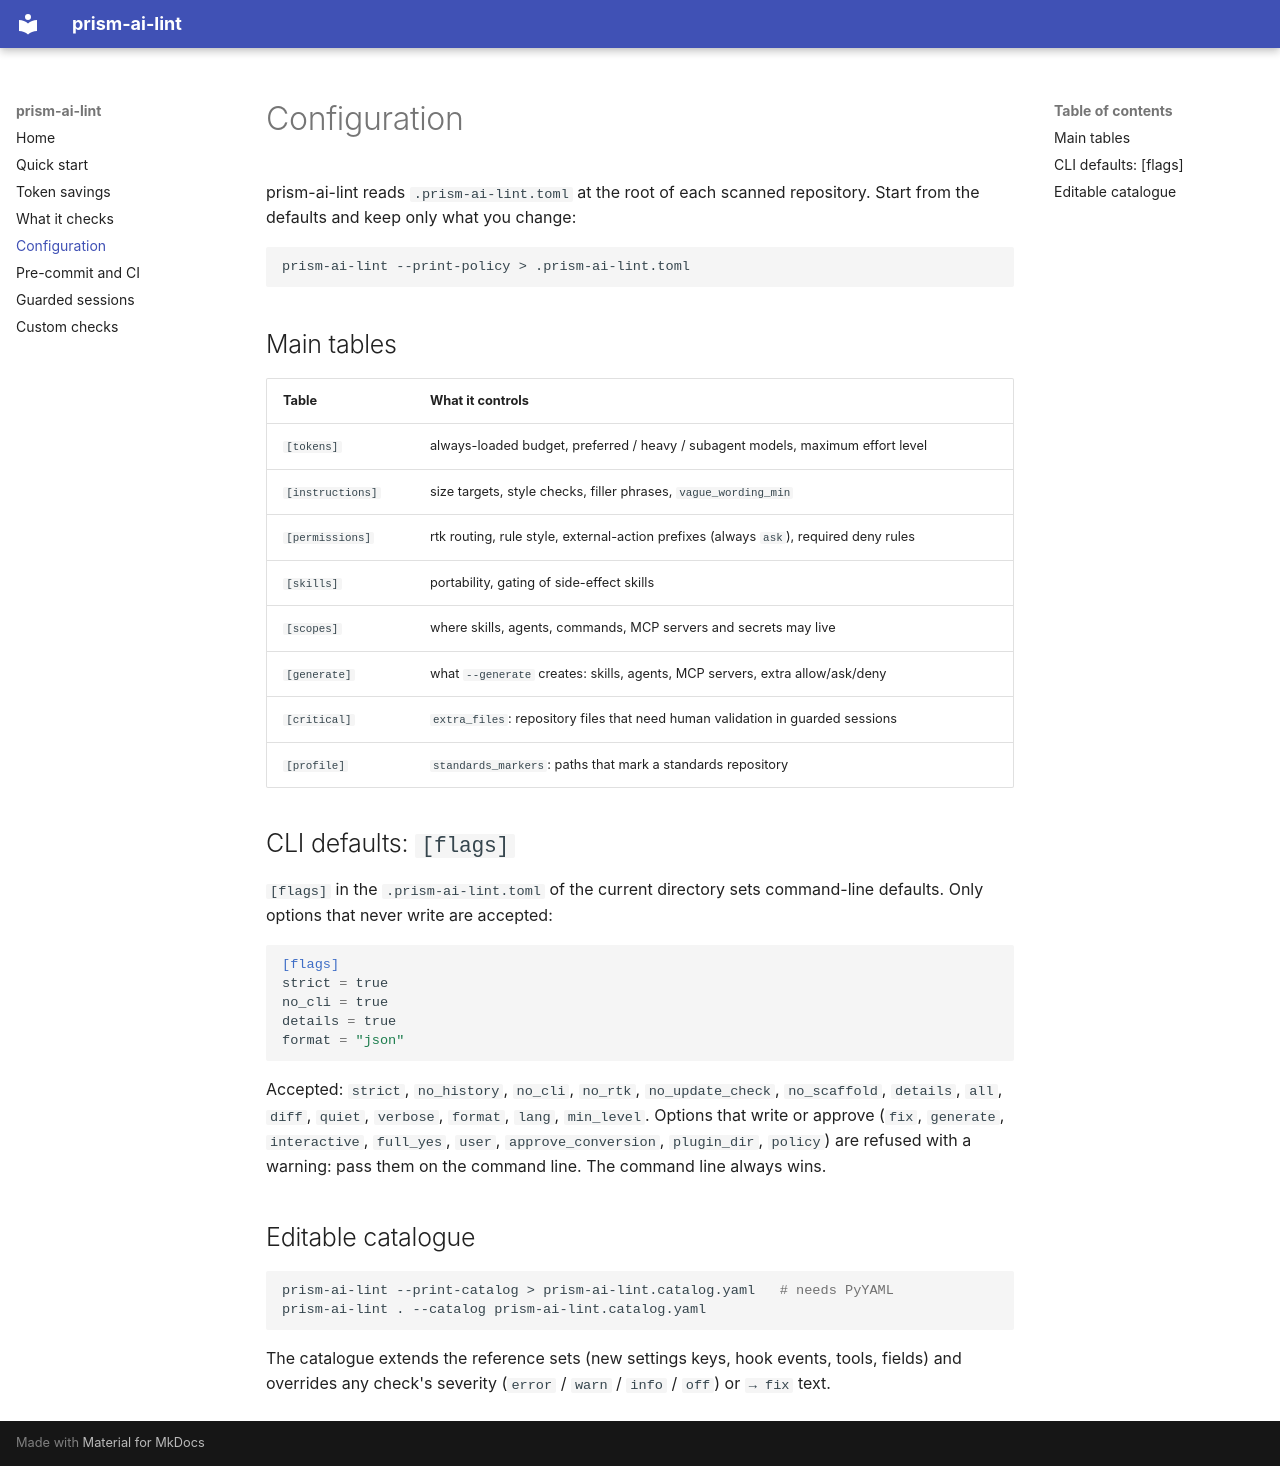

repository: chrysa/ai-lint · page: configuration/index.html · generator: mkdocs

# Configuration

prism-ai-lint reads `.prism-ai-lint.toml` at the root of each scanned repository. Start from the defaults
and keep only what you change:

```sh
prism-ai-lint --print-policy > .prism-ai-lint.toml
```

## Main tables

| Table | What it controls |
|---|---|
| `[tokens]` | always-loaded budget, preferred / heavy / subagent models, maximum effort level |
| `[instructions]` | size targets, style checks, filler phrases, `vague_wording_min` |
| `[permissions]` | rtk routing, rule style, external-action prefixes (always `ask`), required deny rules |
| `[skills]` | portability, gating of side-effect skills |
| `[scopes]` | where skills, agents, commands, MCP servers and secrets may live |
| `[generate]` | what `--generate` creates: skills, agents, MCP servers, extra allow/ask/deny |
| `[critical]` | `extra_files`: repository files that need human validation in guarded sessions |
| `[profile]` | `standards_markers`: paths that mark a standards repository |

## CLI defaults: `[flags]`

`[flags]` in the `.prism-ai-lint.toml` of the current directory sets command-line defaults. Only
options that never write are accepted:

```toml
[flags]
strict = true
no_cli = true
details = true
format = "json"
```

Accepted: `strict`, `no_history`, `no_cli`, `no_rtk`, `no_update_check`, `no_scaffold`,
`details`, `all`, `diff`, `quiet`, `verbose`, `format`, `lang`, `min_level`. Options that write
or approve (`fix`, `generate`, `interactive`, `full_yes`, `user`, `approve_conversion`,
`plugin_dir`, `policy`) are refused with a warning: pass them on the command line. The command
line always wins.

## Editable catalogue

```sh
prism-ai-lint --print-catalog > prism-ai-lint.catalog.yaml   # needs PyYAML
prism-ai-lint . --catalog prism-ai-lint.catalog.yaml
```

The catalogue extends the reference sets (new settings keys, hook events, tools, fields) and
overrides any check's severity (`error` / `warn` / `info` / `off`) or `→ fix` text.
